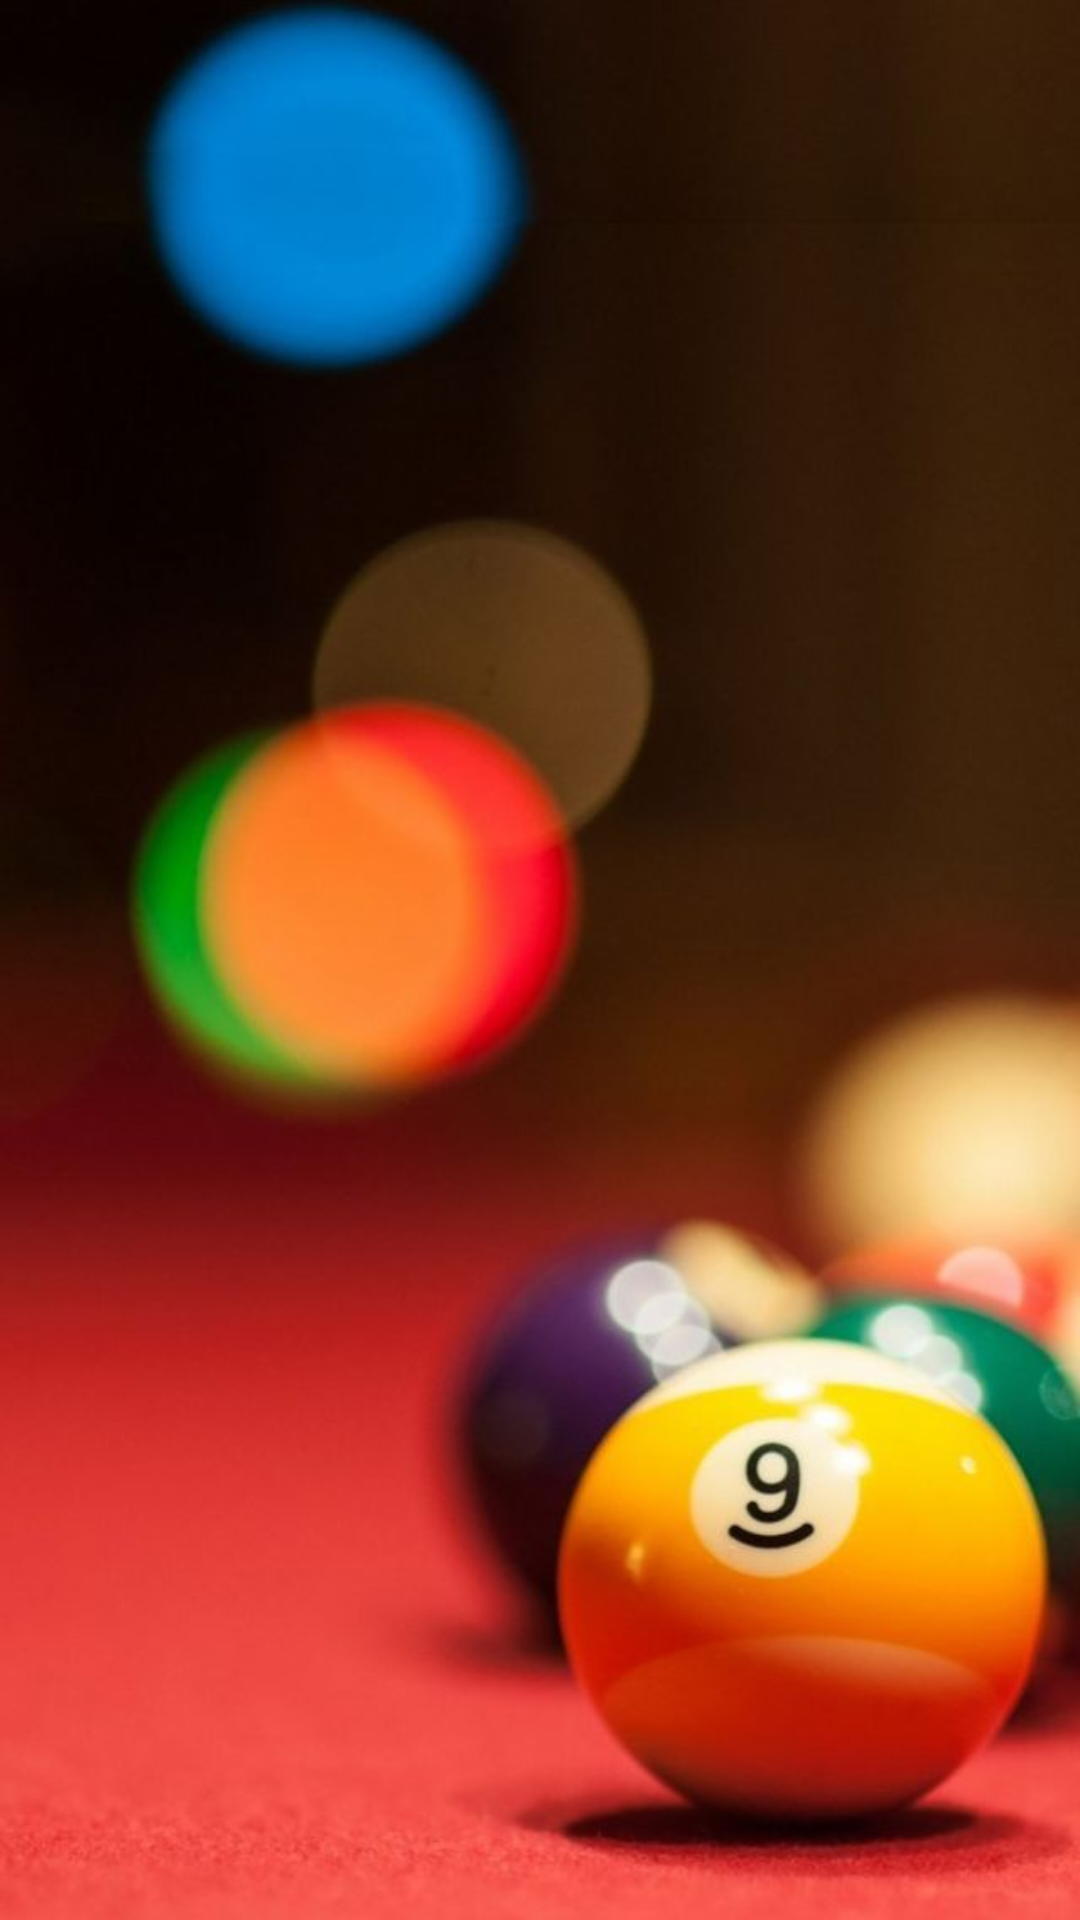

Here is an Android app screen rendered from its layout file. Give the layout XML and the strings, colors and styles it references.
<!-- AndroidManifest.xml: application theme Theme.GoToBilliar -->
<!-- res/layout/activity_splash_screen.xml -->
<?xml version="1.0" encoding="utf-8"?>
<RelativeLayout xmlns:android="http://schemas.android.com/apk/res/android"
    xmlns:app="http://schemas.android.com/apk/res-auto"
    xmlns:tools="http://schemas.android.com/tools"
    android:layout_width="match_parent"
    android:layout_height="match_parent"
    android:background="@drawable/biliar"
    tools:context=".Activity.SplashScreen">


</RelativeLayout>
<!-- resources referenced by this layout -->
<resources>
  <!-- drawable biliar: jpg bitmap (drawable, 38039 bytes) -->
  <style name="Theme.GoToBilliar" parent="Base.Theme.GoToBilliar" />
  <style name="Base.Theme.GoToBilliar" parent="Theme.Material3.DayNight.NoActionBar">
          
          
      </style>
</resources>
